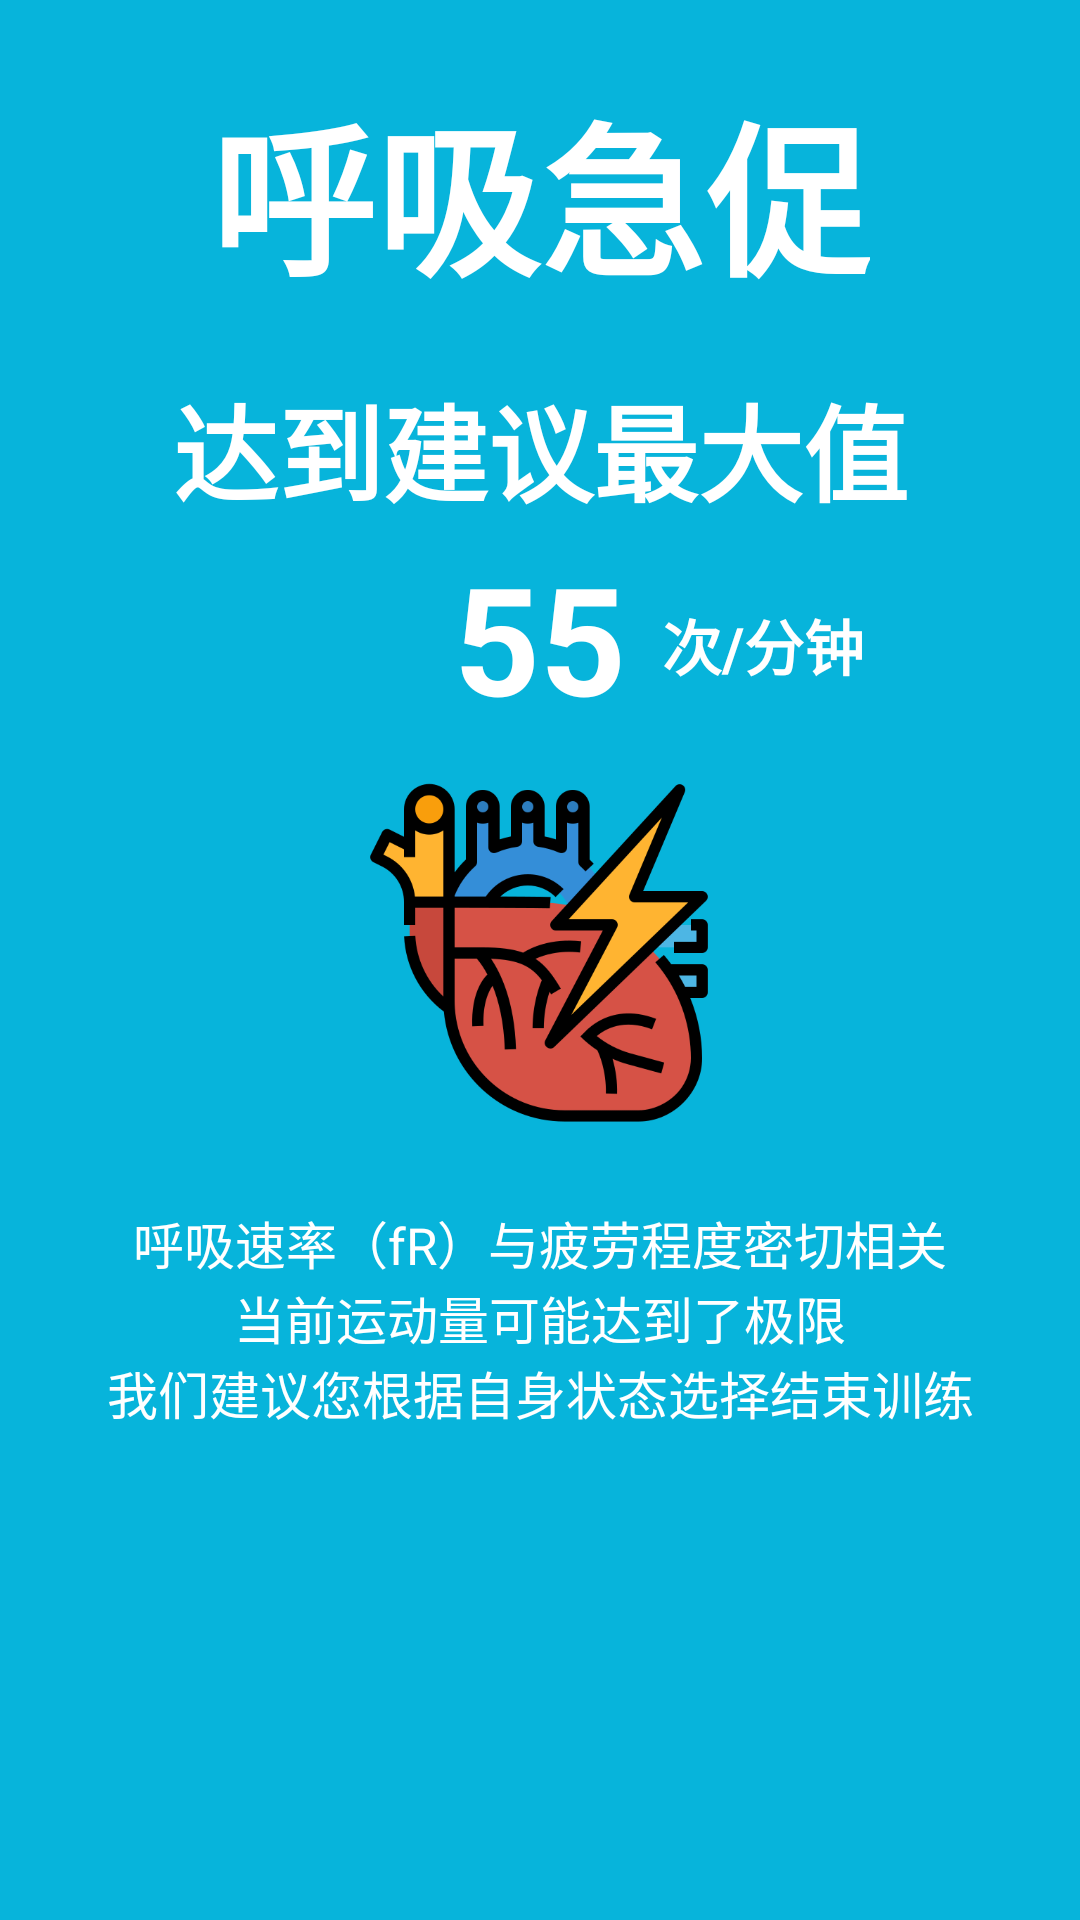

This screen was rendered from an Android layout file. Write that file and the resources it references.
<!-- AndroidManifest.xml: application theme Theme.EPHMonitor -->
<!-- res/layout/dialog_breath_rate.xml -->
<?xml version="1.0" encoding="utf-8"?>

<androidx.constraintlayout.widget.ConstraintLayout xmlns:android="http://schemas.android.com/apk/res/android"
    xmlns:app="http://schemas.android.com/apk/res-auto"
    xmlns:tools="http://schemas.android.com/tools"
    android:layout_width="match_parent"
    android:layout_height="match_parent"
    android:background="@color/warn_blue">


    <TextView
        android:id="@+id/textView9"
        android:layout_width="wrap_content"
        android:layout_height="wrap_content"
        android:layout_gravity="center"
        android:layout_marginTop="24dp"
        android:text="呼吸急促"
        android:textColor="@color/white"
        android:textSize="55dp"
        android:textStyle="bold"
        app:layout_constraintEnd_toEndOf="parent"
        app:layout_constraintStart_toStartOf="parent"
        app:layout_constraintTop_toTopOf="parent" />

    <TextView
        android:id="@+id/textView10"
        android:layout_width="wrap_content"
        android:layout_height="wrap_content"
        android:layout_gravity="center"
        android:layout_marginTop="20dp"
        android:text="达到建议最大值"
        android:textColor="@color/white"
        android:textSize="35dp"
        android:textStyle="bold"
        app:layout_constraintEnd_toEndOf="parent"
        app:layout_constraintStart_toStartOf="parent"
        app:layout_constraintTop_toBottomOf="@+id/textView9" />

    <TextView
        android:id="@+id/breath_num"
        android:layout_width="wrap_content"
        android:layout_height="wrap_content"
        android:layout_gravity="center"
        android:layout_marginTop="4dp"
        android:text="55"
        android:textColor="@color/white"
        android:textSize="50dp"
        android:textStyle="bold"
        app:layout_constraintEnd_toEndOf="parent"
        app:layout_constraintStart_toStartOf="parent"
        app:layout_constraintTop_toBottomOf="@+id/textView10"
        tools:ignore="MissingConstraints" />

    <TextView
        android:layout_width="wrap_content"
        android:layout_height="wrap_content"
        android:layout_marginStart="12dp"
        android:layout_marginBottom="16dp"
        android:text="次/分钟"
        android:textColor="@color/white"
        android:textSize="20dp"
        android:textStyle="bold"
        app:layout_constraintBottom_toBottomOf="@+id/breath_num"
        app:layout_constraintStart_toEndOf="@+id/breath_num" />

    <ImageView
        android:id="@+id/imageView2"
        android:layout_width="120dp"
        android:layout_height="120dp"
        android:layout_gravity="center"
        android:layout_marginTop="12dp"
        android:src="@drawable/breath_increase"
        app:layout_constraintEnd_toEndOf="parent"
        app:layout_constraintHorizontal_bias="0.498"
        app:layout_constraintStart_toStartOf="parent"
        app:layout_constraintTop_toBottomOf="@+id/breath_num" />

    <TextView
        android:id="@+id/textView11"
        android:layout_width="match_parent"
        android:layout_height="wrap_content"
        android:layout_marginTop="24dp"
        android:gravity="center"
        android:text="呼吸速率（fR）与疲劳程度密切相关"
        android:textColor="@color/white"
        android:textSize="17dp"
        android:textStyle="normal"
        app:layout_constraintEnd_toEndOf="parent"
        app:layout_constraintHorizontal_bias="0.0"
        app:layout_constraintStart_toStartOf="parent"
        app:layout_constraintTop_toBottomOf="@+id/imageView2" />

    <TextView
        android:id="@+id/textView12"
        android:layout_width="match_parent"
        android:layout_height="wrap_content"
        android:gravity="center"
        android:text="当前运动量可能达到了极限"
        android:textColor="@color/white"
        android:textSize="17dp"
        android:textStyle="normal"
        app:layout_constraintEnd_toEndOf="parent"
        app:layout_constraintHorizontal_bias="0.0"
        app:layout_constraintStart_toStartOf="parent"
        app:layout_constraintTop_toBottomOf="@+id/textView11" />

    <TextView
        android:id="@+id/textView13"
        android:layout_width="match_parent"
        android:layout_height="wrap_content"
        android:gravity="center"
        android:text="我们建议您根据自身状态选择结束训练"
        android:textColor="@color/white"
        android:textSize="17dp"
        android:textStyle="normal"
        app:layout_constraintEnd_toEndOf="parent"
        app:layout_constraintStart_toStartOf="parent"
        app:layout_constraintTop_toBottomOf="@+id/textView12" />

    <ImageView
        android:id="@+id/dialog_breathrate_cancel"
        android:layout_width="30dp"
        android:layout_height="30dp"
        android:layout_gravity="center"
        android:layout_marginTop="36dp"
        android:layout_marginBottom="20dp"
        android:src="@drawable/white_x"
        app:layout_constraintBottom_toBottomOf="parent"
        app:layout_constraintEnd_toEndOf="parent"
        app:layout_constraintHorizontal_bias="0.498"
        app:layout_constraintStart_toStartOf="parent"
        app:layout_constraintTop_toBottomOf="@+id/textView13"
        app:layout_constraintVertical_bias="0.354" />

</androidx.constraintlayout.widget.ConstraintLayout>
<!-- resources referenced by this layout -->
<resources>
  <color name="warn_blue">#07B4DB</color>
  <color name="white">#FFFFFFFF</color>
  <!-- drawable breath_increase: png bitmap (drawable, 34048 bytes) -->
  <style name="Theme.EPHMonitor" parent="Theme.MaterialComponents.DayNight.DarkActionBar">
          
          <item name="colorPrimary">@color/bt_main</item>
          <item name="colorPrimaryVariant">@color/light_orange</item>
          <item name="colorOnPrimary">@color/white</item>
          
          <item name="colorSecondary">@color/green</item>
          <item name="colorSecondaryVariant">@color/light_green</item>
          <item name="colorOnSecondary">@color/grey</item>
          
          <item name="android:statusBarColor">?attr/colorPrimaryVariant</item>
          
          
          
          
      </style>
  <color name="bt_main">#F09E8D</color>
  <color name="light_orange">#85E47447</color>
  <color name="green">#A9C34F</color>
  <color name="light_green">#5CCDE965</color>
  <color name="grey">#626060</color>
</resources>
